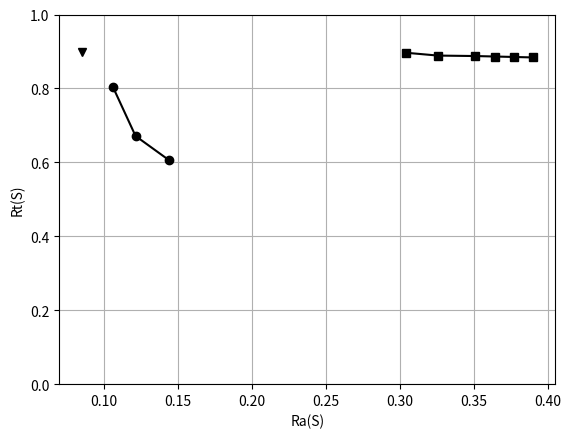

Source code (Python):
import matplotlib.pyplot as plt

MARKERS = 'ovspDdPX'

skyline = [
    [
        (0.10606060606060606, 0.8028747433264887),
        (0.12121212121212122, 0.6714579055441479),
        (0.14393939393939395, 0.6057494866529775)
    ],
    [
        (0.08484848484848485, 0.8989331836047164)
    ],
    [
        (0.3042720139494333, 0.8965952080706179),
        (0.32563208369659985, 0.8890290037831021),
        (0.35080645161290325, 0.8877679697351829),
        (0.3641564952048823, 0.8865069356872636),
        (0.37701612903225806, 0.8852459016393442),
        (0.3897122929380994, 0.8839848675914249),
    ]
]


def split_x_y(a):
    return [x for x, _ in a], [y for _, y in a]


for i, s in enumerate(skyline):
    plt.plot(*split_x_y(s), marker=MARKERS[i], color='black')

plt.xlabel('Ra(S)')
plt.ylabel('Rt(S)')
plt.ylim([0, 1.0])
plt.grid()
plt.show()
